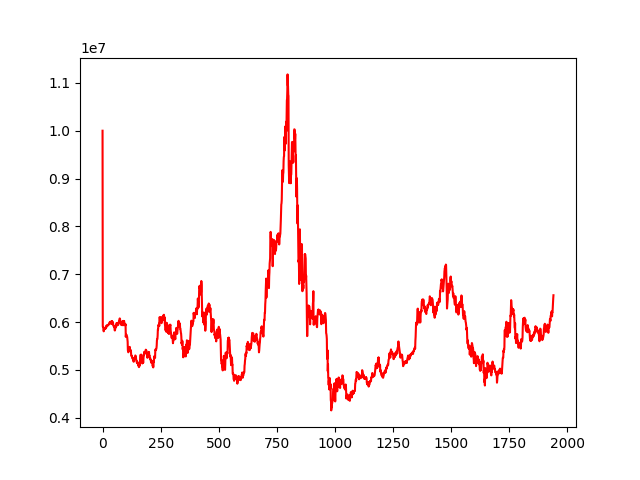

Source data for this figure (header and first rows):
account_value, date, daily_return
10000000, 2012-01-09, 
5912401, 2012-01-10, -0.4088
5892677, 2012-01-11, -0.003336
5894589, 2012-01-12, 0.0003246
5866817, 2012-01-13, -0.004711
5806686, 2012-01-16, -0.01025
5860966, 2012-01-17, 0.009348
5840090, 2012-01-18, -0.003562
5857250, 2012-01-19, 0.002938
5877193, 2012-01-20, 0.003405
5860764, 2012-01-30, -0.002795
5864663, 2012-01-31, 0.0006652
5855486, 2012-02-01, -0.001565
5883985, 2012-02-02, 0.004867
5897233, 2012-02-03, 0.002251
5908303, 2012-02-06, 0.001877
5885731, 2012-02-07, -0.00382
5926162, 2012-02-08, 0.006869
5924463, 2012-02-09, -0.0002867
5924229, 2012-02-10, -3.950903748584089e-05
5928644, 2012-02-13, 0.0007453
5926661, 2012-02-14, -0.0003345
5939719, 2012-02-15, 0.002203
5932567, 2012-02-16, -0.001204
5932393, 2012-02-17, -2.9362347852779358e-05
5933388, 2012-02-20, 0.0001677
5945300, 2012-02-21, 0.002008
5960861, 2012-02-22, 0.002617
5960021, 2012-02-23, -0.0001409
5981625, 2012-02-24, 0.003625
5991407, 2012-02-27, 0.001635
5993863, 2012-02-28, 0.0004099
5982469, 2012-02-29, -0.001901
5981006, 2012-03-01, -0.0002445
6007966, 2012-03-02, 0.004508
5999045, 2012-03-05, -0.001485
5980070, 2012-03-06, -0.003163
5959885, 2012-03-07, -0.003375
5981488, 2012-03-08, 0.003625
6014453, 2012-03-09, 0.005511
6009166, 2012-03-12, -0.0008792
6021636, 2012-03-13, 0.002075
5965140, 2012-03-14, -0.009382
5956992, 2012-03-15, -0.001366
6000936, 2012-03-16, 0.007377
5986518, 2012-03-19, -0.002403
5931759, 2012-03-20, -0.009147
5926667, 2012-03-21, -0.0008586
5925885, 2012-03-22, -0.0001318
5899933, 2012-03-23, -0.00438
5905573, 2012-03-26, 0.000956
5898861, 2012-03-27, -0.001136
5834253, 2012-03-28, -0.01095
5823394, 2012-03-29, -0.001861
5841388, 2012-03-30, 0.00309
5901628, 2012-04-05, 0.01031
5904004, 2012-04-06, 0.0004026
5887238, 2012-04-09, -0.00284
5919436, 2012-04-10, 0.005469
5957713, 2012-04-12, 0.006466
... 1,881 more rows
